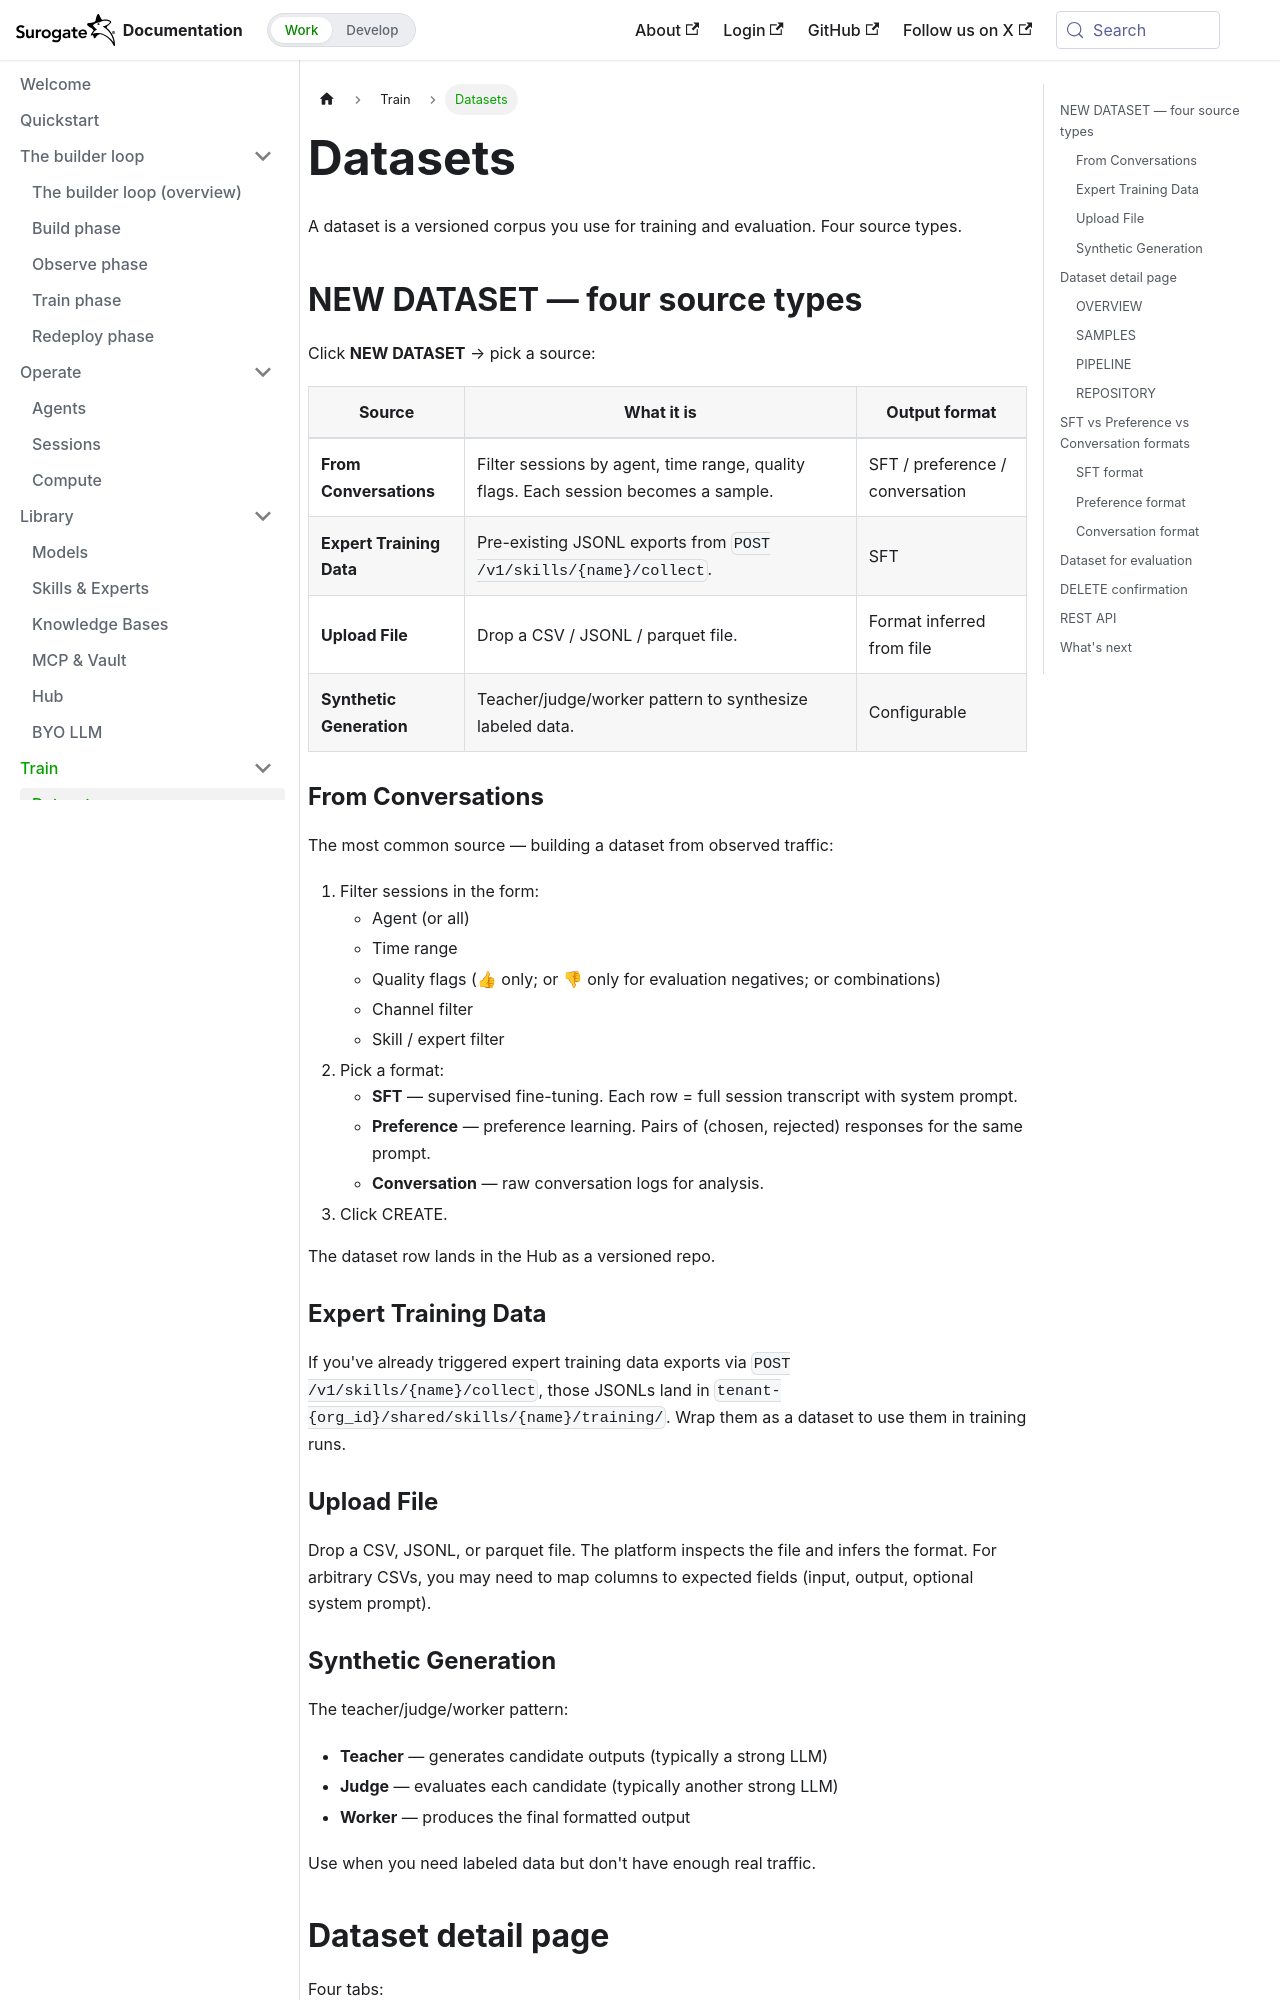

repository: invergent-ai/surogate-docs · page: develop/features/datasets.html · generator: docusaurus

---
title: Datasets
sidebar_position: 1
---

# Datasets

A dataset is a versioned corpus you use for training and evaluation. Four source types.

## NEW DATASET — four source types

Click **NEW DATASET** → pick a source:

| Source | What it is | Output format |
|---|---|---|
| **From Conversations** | Filter sessions by agent, time range, quality flags. Each session becomes a sample. | SFT / preference / conversation |
| **Expert Training Data** | Pre-existing JSONL exports from `POST /v1/skills/{name}/collect`. | SFT |
| **Upload File** | Drop a CSV / JSONL / parquet file. | Format inferred from file |
| **Synthetic Generation** | Teacher/judge/worker pattern to synthesize labeled data. | Configurable |

### From Conversations

The most common source — building a dataset from observed traffic:

1. Filter sessions in the form:
   - Agent (or all)
   - Time range
   - Quality flags (👍 only; or 👎 only for evaluation negatives; or combinations)
   - Channel filter
   - Skill / expert filter
2. Pick a format:
   - **SFT** — supervised fine-tuning. Each row = full session transcript with system prompt.
   - **Preference** — preference learning. Pairs of (chosen, rejected) responses for the same prompt.
   - **Conversation** — raw conversation logs for analysis.
3. Click CREATE.

The dataset row lands in the Hub as a versioned repo.

### Expert Training Data

If you've already triggered expert training data exports via `POST /v1/skills/{name}/collect`, those JSONLs land in `tenant-{org_id}/shared/skills/{name}/training/`. Wrap them as a dataset to use them in training runs.

### Upload File

Drop a CSV, JSONL, or parquet file. The platform inspects the file and infers the format. For arbitrary CSVs, you may need to map columns to expected fields (input, output, optional system prompt).
